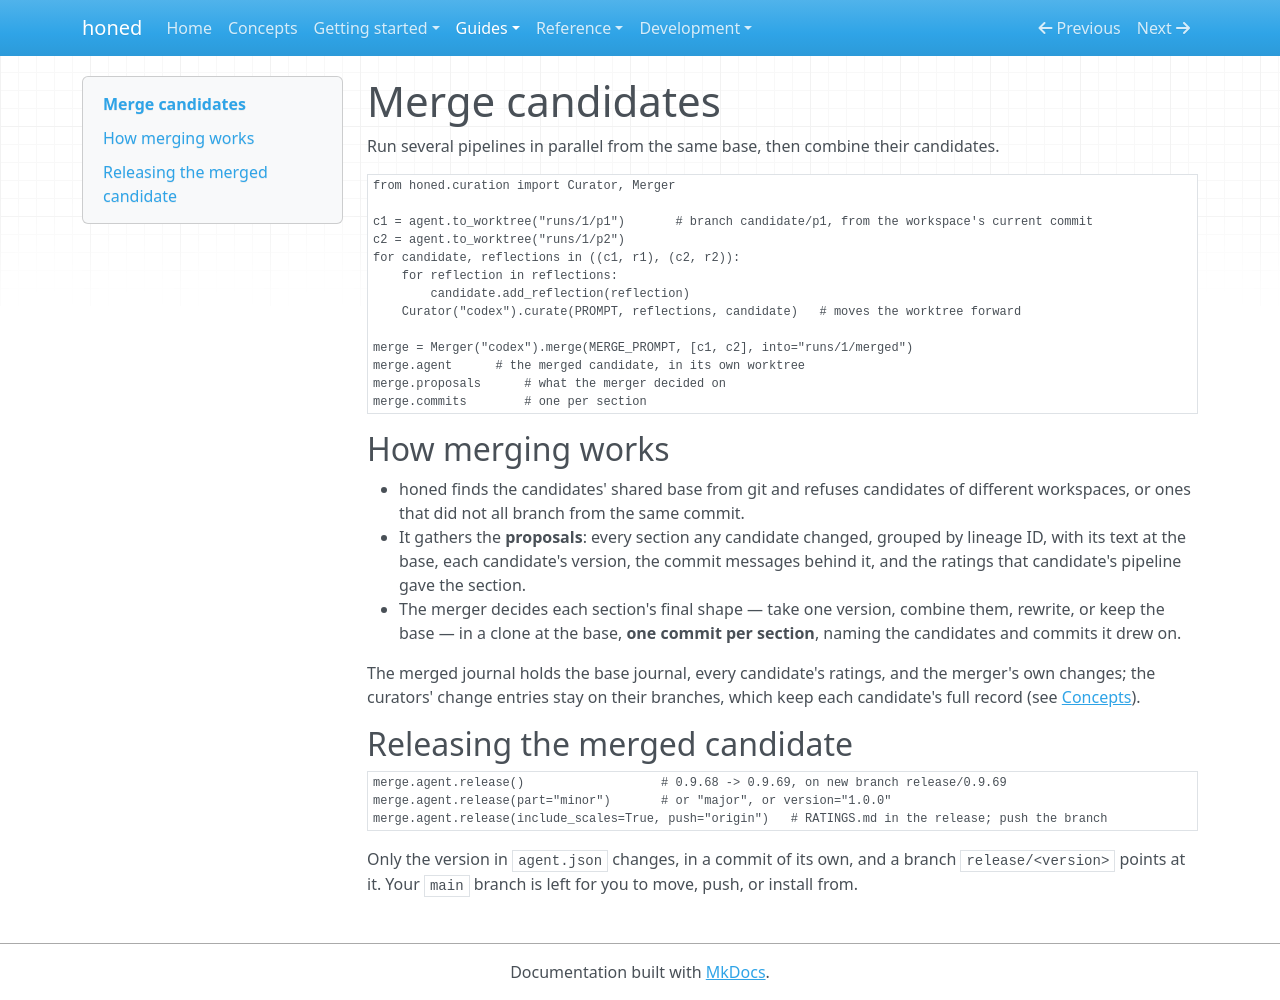

repository: micmurawski/honed · page: guides/merging/index.html · generator: mkdocs

# Merge candidates

Run several pipelines in parallel from the same base, then combine their candidates.

```python
from honed.curation import Curator, Merger

c1 = agent.to_worktree("runs/1/p1")       # branch candidate/p1, from the workspace's current commit
c2 = agent.to_worktree("runs/1/p2")
for candidate, reflections in ((c1, r1), (c2, r2)):
    for reflection in reflections:
        candidate.add_reflection(reflection)
    Curator("codex").curate(PROMPT, reflections, candidate)   # moves the worktree forward

merge = Merger("codex").merge(MERGE_PROMPT, [c1, c2], into="runs/1/merged")
merge.agent      # the merged candidate, in its own worktree
merge.proposals      # what the merger decided on
merge.commits        # one per section
```

## How merging works

- honed finds the candidates' shared base from git and refuses candidates of different
  workspaces, or ones that did not all branch from the same commit.
- It gathers the **proposals**: every section any candidate changed, grouped by lineage ID, with
  its text at the base, each candidate's version, the commit messages behind it, and the ratings
  that candidate's pipeline gave the section.
- The merger decides each section's final shape — take one version, combine them, rewrite, or
  keep the base — in a clone at the base, **one commit per section**, naming the candidates and
  commits it drew on.

The merged journal holds the base journal, every candidate's ratings, and the merger's own
changes; the curators' change entries stay on their branches, which keep each candidate's full
record (see [Concepts](../concepts.md#recording-a-merge)).

## Releasing the merged candidate

```python
merge.agent.release()                   # 0.9.68 -> 0.9.69, on new branch release/0.9.69
merge.agent.release(part="minor")       # or "major", or version="1.0.0"
merge.agent.release(include_scales=True, push="origin")   # RATINGS.md in the release; push the branch
```

Only the version in `agent.json` changes, in a commit of its own, and a branch `release/<version>`
points at it. Your `main` branch is left for you to move, push, or install from.
